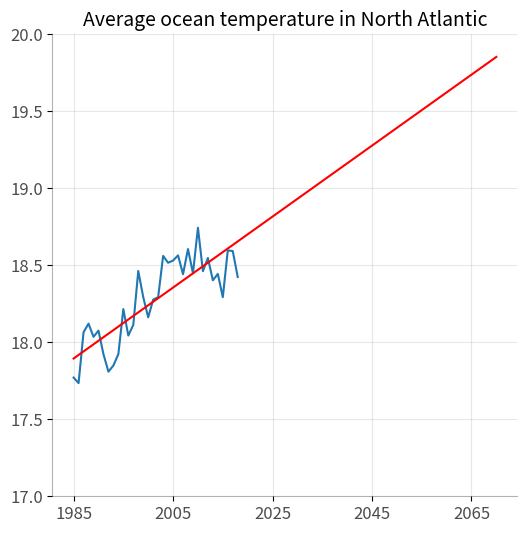

Write Python code to recreate this figure. (Note: this script raises an exception after producing the figure.)
import matplotlib.pyplot as plt

import numpy as np
from os.path import abspath,join

def dataread():
    path = "C:\\Users\\lenovo\\Desktop\\1985ado2018年海洋温度数据\\Data"
    global data
    data=np.ones((2019-1985,81,401))*1000
    for i in range(1985,2019):
        nowpath=join(path,str(i)+".csv")
        ye=i-1985
        with open(nowpath) as file:
            lines = file.readlines()
            for line in lines:
                result = line.split(",")
                latitude = int(result[0])+9
                longitute = int(result[1])
                if longitute<100:
                    longitute+=360
                if result[2].strip() == "nan":
                    temp = 1000
                else:
                    temp = float(result[2].strip())
                data[ye][latitude][longitute] = temp
    return data

def ateststart(data,longitute,latitude):
    latitude = latitude+9
    if latitude < 0 or latitude > 80 or longitute < 290 or longitute > 390:
        return
    year = [ye for ye in range(1985, 2019)]
    flag = False
    temperature = []
    for i in range(0, 34):
        if data[i][latitude][longitute] > 500:
            print("Location is continent.")
            flag = True
            break
        temperature.append(data[i][latitude][longitute])
    if flag:
        return

    plt.plot(year, temperature)
    plt.ylim(6, 16)
    xtic = [i for i in range(1985, 2020, 5)]
    plt.xticks(ticks=xtic, labels=xtic, rotation=0, fontsize=12, horizontalalignment='center', alpha=.7)
    plt.yticks(fontsize=12, alpha=.7)
    plt.title("longitute:{}  latitude:{}".format(longitute if longitute < 360 else longitute - 360,
                                                 latitude - 9), fontsize=16)
    plt.grid(axis='both', alpha=.3)

    # Remove borders
    plt.gca().spines["top"].set_alpha(0.0)
    plt.gca().spines["bottom"].set_alpha(0.3)
    plt.gca().spines["right"].set_alpha(0.0)
    plt.gca().spines["left"].set_alpha(0.3)


def Least_squares(x, y):
    x_ = x.mean()
    y_ = y.mean()
    m = np.zeros(1)
    n = np.zeros(1)
    k = np.zeros(1)
    p = np.zeros(1)
    for i in np.arange(len(x)):
        k = (x[i] - x_) * (y[i] - y_)
        m += k
        p = np.square(x[i] - x_)
        n = n + p
    a = m / n
    b = y_ - a * x_
    return a, b

def averagetemp(data):
    '''
    datatempaverage=[]
    for year in range(data.shape[0]):
        sumadd = 0
        sumall=0
        for i in range(data.shape[1]):
            for j in range(data.shape[2]):
                if data[year][i][j]>=100:
                    continue
                sumadd+=1
                sumall+=data[year][i][j]
        datatempaverage.append(sumall/sumadd)
    '''

    year = [ye for ye in range(1985, 2019)]
    datatempaverage=[17.770923000397932, 17.734872264225988, 18.06572184639875, 18.12103700756065, 18.035312375646654, 18.075753879824816, 17.922935137286075, 17.80915738161558, 17.848983883804213, 17.92362654198173, 18.215425387982553, 18.043751094309634, 18.11274094707518, 18.462947075208888, 18.29349741345006, 18.162025666534042, 18.277392558694743, 18.292796856347074, 18.56083605252689, 18.51647333863907, 18.530762833266998, 18.56428551532037, 18.441995025865452, 18.6055775964982, 18.44780740151216, 18.74384500596891, 18.461518304815016, 18.547676084361264, 18.402547950656675, 18.443932749701485, 18.29293672900916, 18.59609351372865, 18.59249303621167, 18.423881615598923]

    datatempaverage = np.array(datatempaverage)
    year = np.array(year)

    plt.plot(year, datatempaverage)
    plt.ylim(17, 20)
    xtic = [i for i in range(1985, 2071, 20)]
    plt.xticks(ticks=xtic, labels=xtic, rotation=0, fontsize=12, horizontalalignment='center', alpha=.7)
    plt.yticks(fontsize=12, alpha=.7)
    plt.title("Average ocean temperature in North Atlantic", fontsize=14)
    plt.grid(axis='both', alpha=.3)

    # Remove borders
    plt.gca().spines["top"].set_alpha(0.0)
    plt.gca().spines["bottom"].set_alpha(0.3)
    plt.gca().spines["right"].set_alpha(0.0)
    plt.gca().spines["left"].set_alpha(0.3)


    k,b=Least_squares(year,datatempaverage)
    x=np.array(range(1985,2071))
    y=k*x+b
    print(k,b)
    plt.plot(x,y,"r")

    datatempaveragetemp=np.array(datatempaverage)
    for i in range(34):
        datatempaveragetemp[i]-=0.02304*i
    arr_std = np.std(datatempaveragetemp,ddof=1)/1.5
    print(arr_std)
    rand=np.random.normal(loc=0.0, scale=arr_std, size=(100,))

    predit=[datatempaverage[33]]
    futureyear=np.array(range(2018,2071))
    for year in range(2019,2071):
        temp=k*year+b+rand[year-2018]
        predit.append(temp)
    print(futureyear,predit)
    plt.plot(futureyear,predit,"g")


def main():
    #data=dataread()
    plt.figure(figsize=(6,6))
    '''
    plt.subplot(221)
    ateststart(data,350,50)
    plt.subplot(222)
    ateststart(data, 350,58)
    plt.subplot(224)
    ateststart(data,360,58)
    plt.subplot(223)
    ateststart(data, 362, 52)
    '''

    averagetemp(1)

    plt.show()


if __name__=="__main__":
    main()
